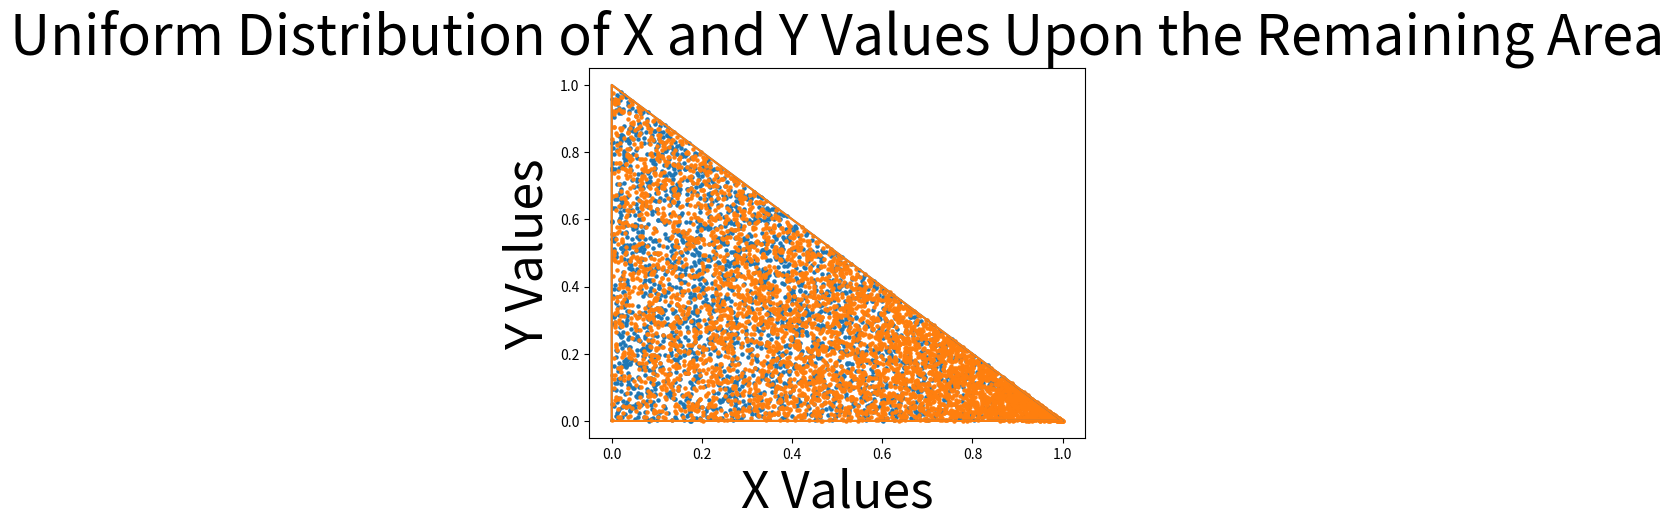

Source code (Python):
import numpy as np
import matplotlib.pyplot as plt

XVals = np.random.rand(5000)
YVals = np.random.rand(5000)

XValsUse = XVals[np.where(XVals + YVals <= 1)]
YValsUse = YVals[np.where(XVals + YVals <= 1)]

plt.scatter(XValsUse, YValsUse, s=5)
plt.plot(np.array([0, 1, 0, 0]), np.array([0, 0, 1, 0]))
plt.title("Uniform Distribution of X and Y Values Upon a Square", fontsize=48)
plt.xlabel("X Values", fontsize=36)
plt.ylabel("Y Values", fontsize=36)
plt.show()

XVals = np.random.rand(5000)
YVals = []
for value in XVals:
    YVals.append((1-value)*np.random.rand(1))
YVals = np.array(YVals)

plt.scatter(XVals, YVals, s=5)
plt.plot(np.array([0, 1, 0, 0]), np.array([0, 0, 1, 0]))
plt.title("Uniform Distribution of X and Y Values Upon the Remaining Area", fontsize=40)
plt.xlabel("X Values", fontsize=36)
plt.ylabel("Y Values", fontsize=36)
plt.show()
